Dataset: dataset (GitHub, schwein69/VA_Project). Classes: fist, index finger pointing, open palm, pinch, two fingers.

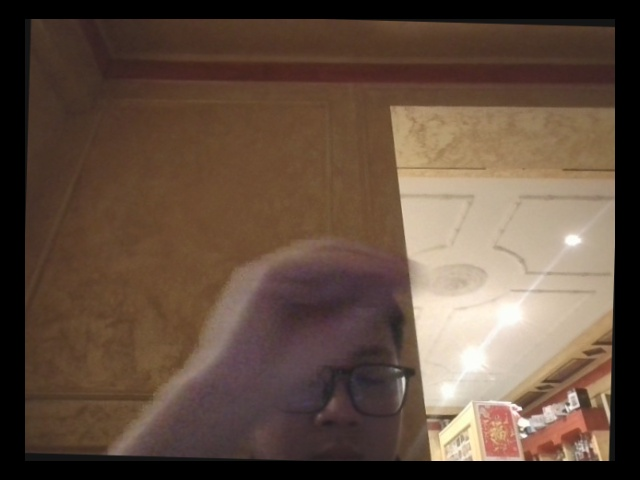
Label: pinch

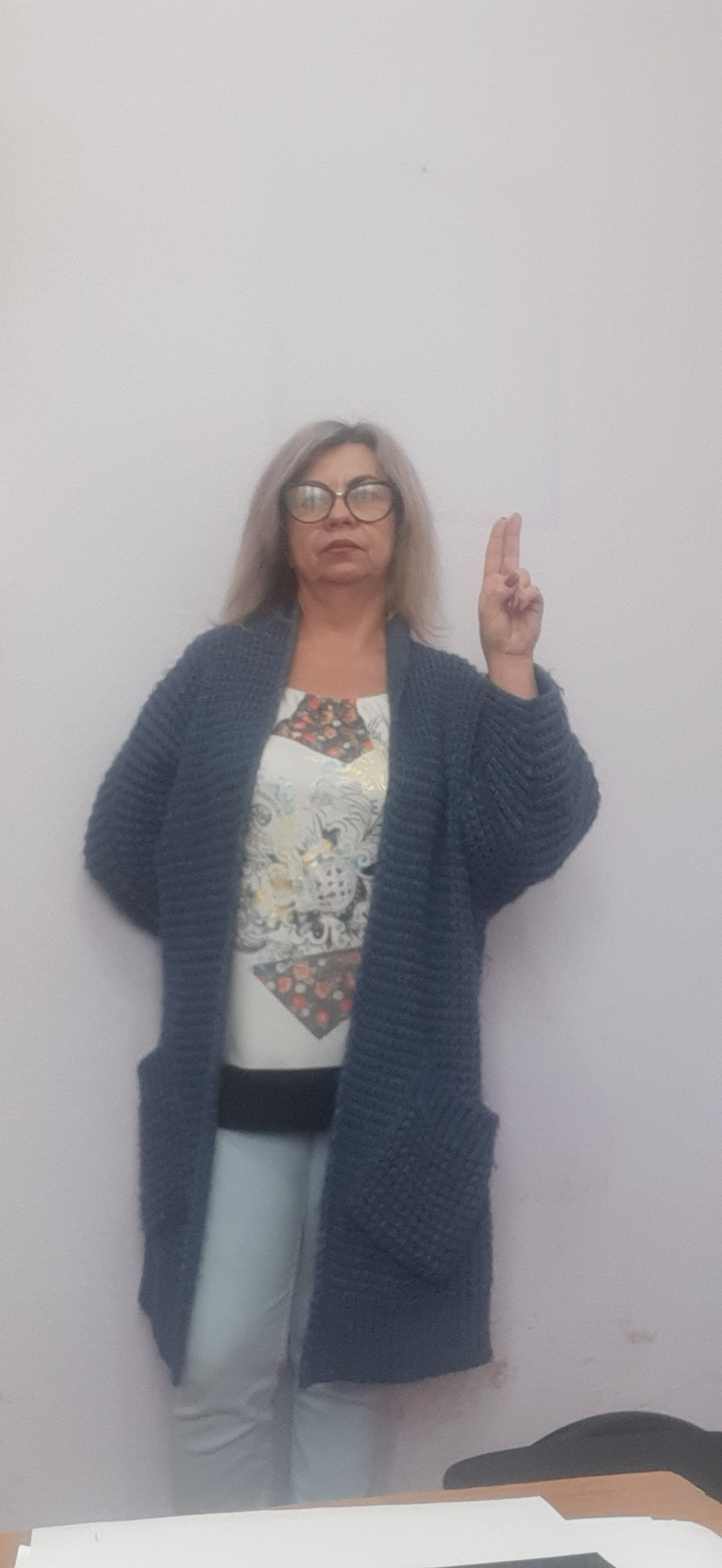
Label: two fingers

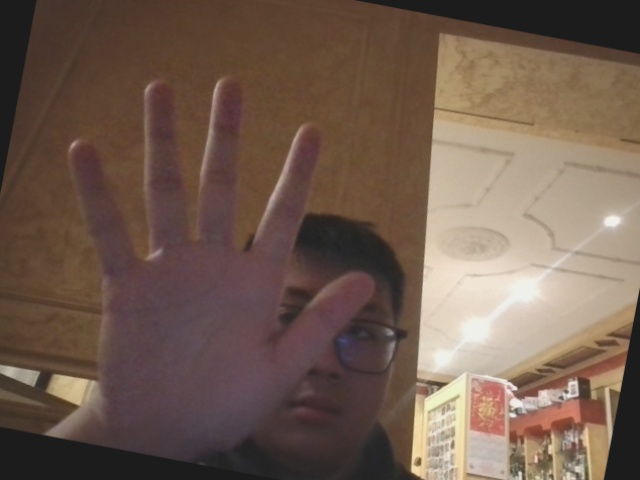
Label: open palm

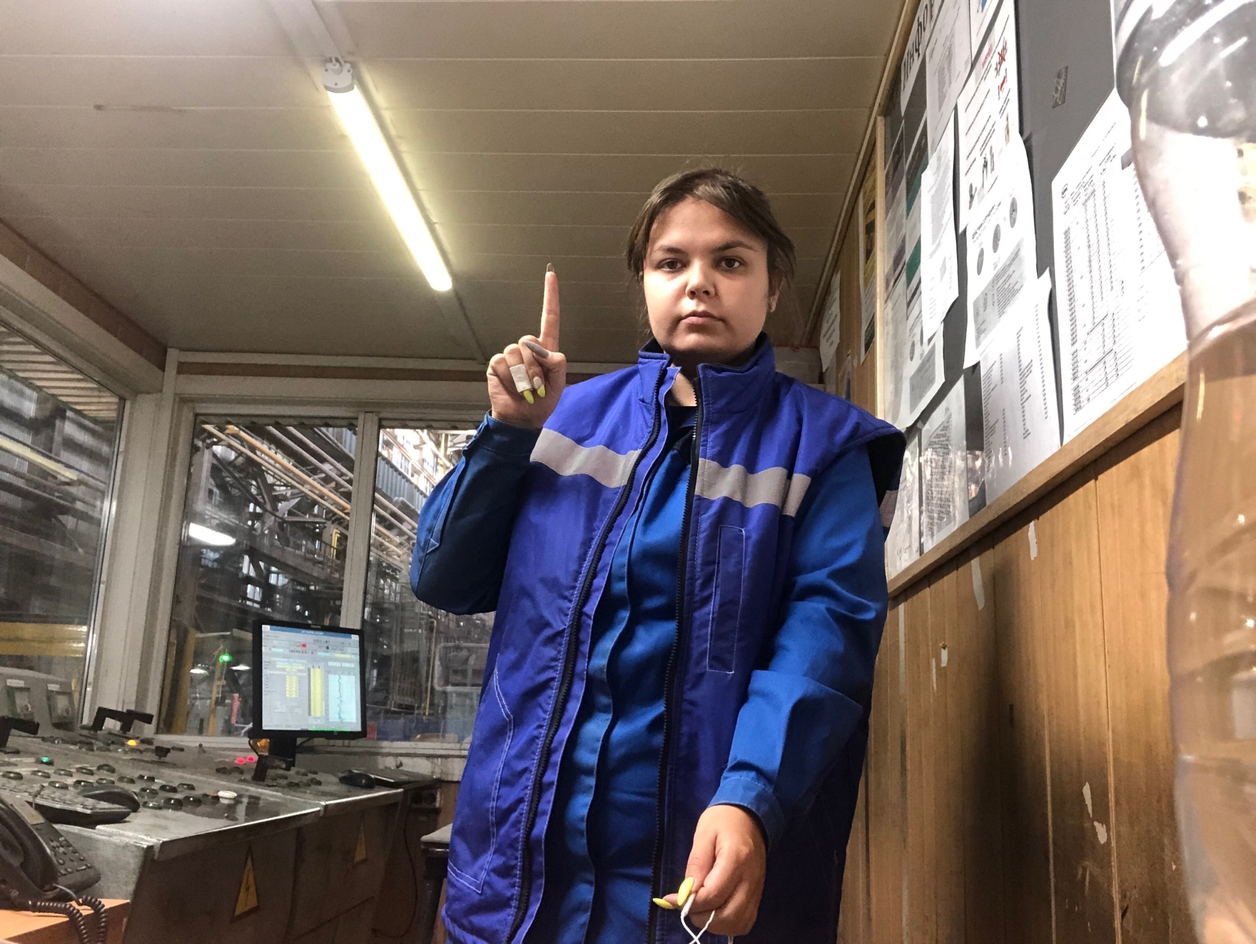
Label: index finger pointing

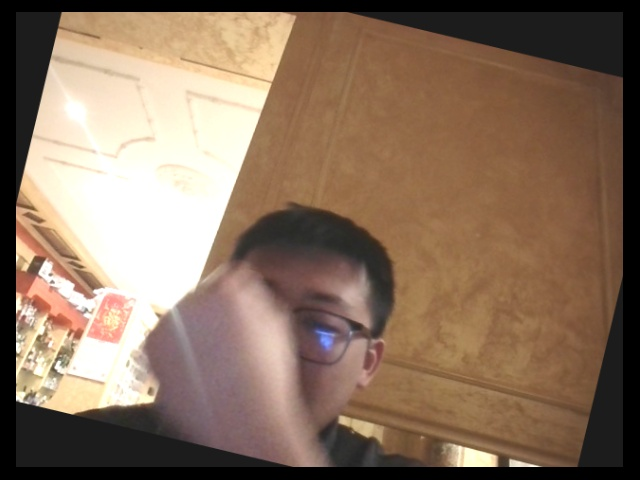
Label: fist

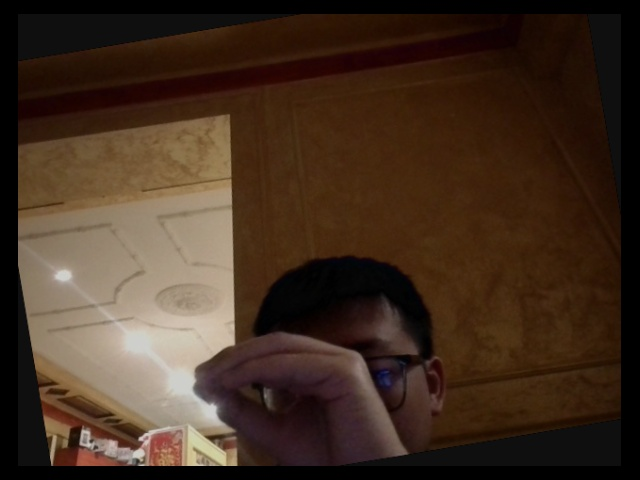
Label: pinch
